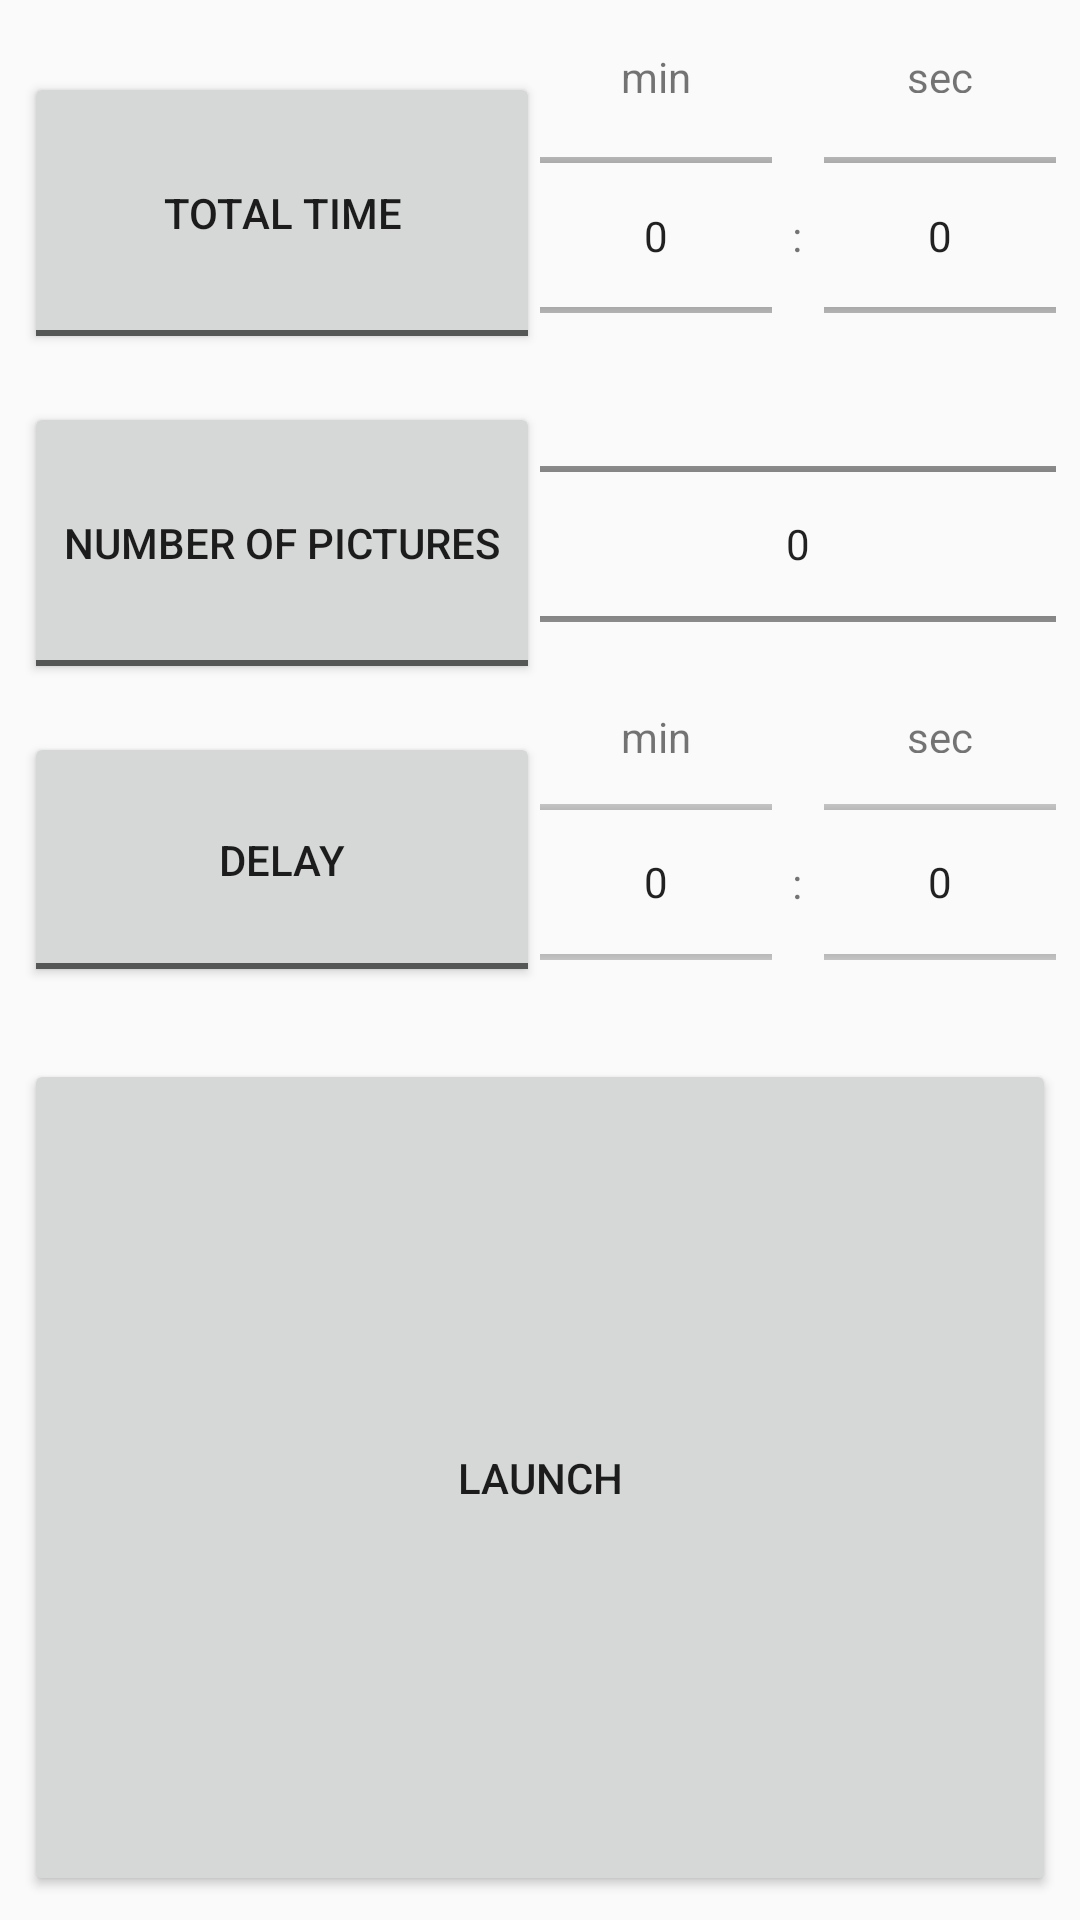

This screen was rendered from an Android layout file. Write that file and the resources it references.
<!-- AndroidManifest.xml: application theme AppTheme -->
<!-- res/layout/fragment_main2.xml -->
<android.support.constraint.ConstraintLayout xmlns:android="http://schemas.android.com/apk/res/android"
    xmlns:app="http://schemas.android.com/apk/res-auto"
    xmlns:tools="http://schemas.android.com/tools"
    android:id="@+id/constraintLayout"
    android:layout_width="match_parent"
    android:layout_height="match_parent"
    tools:context=".MainActivity">

    <android.support.constraint.ConstraintLayout
        android:id="@+id/constraintLayout3"
        android:layout_width="0dp"
        android:layout_height="110dp"
        android:layout_marginEnd="8dp"
        android:layout_marginStart="8dp"
        android:layout_marginTop="16dp"
        app:layout_constraintEnd_toEndOf="parent"
        app:layout_constraintHorizontal_chainStyle="spread_inside"
        app:layout_constraintStart_toStartOf="parent"
        app:layout_constraintTop_toTopOf="parent"
        app:layout_constraintVertical_chainStyle="packed">

        <ToggleButton
            android:id="@+id/toggleButtonTotTime"
            android:layout_width="0dp"
            android:layout_height="0dp"
            android:layout_marginBottom="8dp"
            android:layout_marginTop="8dp"
            android:textOff="Total time"
            android:textOn="Total time"
            app:layout_constraintBottom_toBottomOf="parent"
            app:layout_constraintHorizontal_weight="1"
            app:layout_constraintLeft_toLeftOf="parent"
            app:layout_constraintRight_toLeftOf="@+id/tot_min"
            app:layout_constraintTop_toTopOf="parent" />

        <NumberPicker
            android:id="@+id/tot_min"
            android:layout_width="0dp"
            android:layout_height="0dp"
            android:layout_marginBottom="8dp"
            android:layout_marginTop="8dp"
            app:layout_constraintBottom_toBottomOf="parent"
            app:layout_constraintHorizontal_weight="0.45"
            app:layout_constraintLeft_toRightOf="@+id/toggleButtonTotTime"
            app:layout_constraintRight_toLeftOf="@+id/text_dot"
            app:layout_constraintRight_toRightOf="parent"
            app:layout_constraintTop_toBottomOf="@+id/textView" />

        <TextView
            android:id="@+id/text_dot"
            android:layout_width="0dp"
            android:layout_height="wrap_content"
            android:text="  :  "
            app:layout_constraintBottom_toBottomOf="@+id/tot_min"
            app:layout_constraintHorizontal_weight="0.1"
            app:layout_constraintLeft_toRightOf="@+id/tot_min"
            app:layout_constraintRight_toLeftOf="@+id/tot_sec"
            app:layout_constraintRight_toRightOf="parent"
            app:layout_constraintTop_toTopOf="@+id/tot_min" />

        <NumberPicker
            android:id="@+id/tot_sec"
            android:layout_width="0dp"
            android:layout_height="0dp"
            android:layout_marginBottom="8dp"
            android:layout_marginTop="8dp"
            app:layout_constraintBottom_toBottomOf="parent"
            app:layout_constraintHorizontal_weight="0.45"
            app:layout_constraintLeft_toRightOf="@+id/text_dot"
            app:layout_constraintRight_toRightOf="parent"
            app:layout_constraintTop_toBottomOf="@+id/textView2" />

        <TextView
            android:id="@+id/textView"
            android:layout_width="wrap_content"
            android:layout_height="15dp"
            android:layout_marginEnd="8dp"
            android:layout_marginStart="8dp"
            android:text="min"
            app:layout_constraintEnd_toStartOf="@+id/text_dot"
            app:layout_constraintStart_toStartOf="@+id/tot_min"
            app:layout_constraintTop_toTopOf="parent" />

        <TextView
            android:id="@+id/textView2"
            android:layout_width="wrap_content"
            android:layout_height="15dp"
            android:layout_marginEnd="8dp"
            android:layout_marginStart="8dp"
            android:text="sec"
            app:layout_constraintEnd_toEndOf="@+id/tot_sec"
            app:layout_constraintStart_toStartOf="@+id/tot_sec"
            app:layout_constraintTop_toTopOf="parent" />


    </android.support.constraint.ConstraintLayout>

    <android.support.constraint.ConstraintLayout
        android:id="@+id/constraintLayout2"
        android:layout_width="0dp"
        android:layout_height="110dp"
        android:layout_marginEnd="8dp"
        android:layout_marginStart="8dp"
        app:layout_constraintEnd_toEndOf="parent"
        app:layout_constraintHorizontal_chainStyle="spread_inside"
        app:layout_constraintStart_toStartOf="parent"
        app:layout_constraintTop_toBottomOf="@+id/constraintLayout3">

        <ToggleButton
            android:id="@+id/toggleButtonNumPic"
            android:layout_width="0dp"
            android:layout_height="0dp"
            android:layout_marginBottom="8dp"
            android:layout_marginTop="8dp"
            android:textOff="Number of pictures"
            android:textOn="Number of pictures"
            app:layout_constraintBottom_toBottomOf="parent"
            app:layout_constraintHorizontal_weight="1"
            app:layout_constraintLeft_toLeftOf="parent"
            app:layout_constraintRight_toLeftOf="@+id/num_pic"
            app:layout_constraintTop_toTopOf="parent" />

        <NumberPicker
            android:id="@+id/num_pic"
            android:layout_width="0dp"
            android:layout_height="128dp"
            android:layout_marginBottom="8dp"
            android:layout_marginTop="8dp"
            app:layout_constraintBottom_toBottomOf="parent"
            app:layout_constraintHorizontal_weight="1"
            app:layout_constraintLeft_toRightOf="@+id/toggleButtonNumPic"
            app:layout_constraintRight_toRightOf="parent"
            app:layout_constraintTop_toTopOf="parent" />

    </android.support.constraint.ConstraintLayout>

    <android.support.constraint.ConstraintLayout
        android:id="@+id/constraintLayout4"
        android:layout_width="0dp"
        android:layout_height="101dp"
        android:layout_marginEnd="8dp"
        android:layout_marginStart="8dp"
        app:layout_constraintEnd_toEndOf="parent"
        app:layout_constraintHorizontal_chainStyle="spread_inside"
        app:layout_constraintStart_toStartOf="parent"
        app:layout_constraintTop_toBottomOf="@+id/constraintLayout2">

        <ToggleButton
            android:id="@+id/toggleButtonDelay"
            android:layout_width="0dp"
            android:layout_height="0dp"
            android:layout_marginBottom="8dp"
            android:layout_marginTop="8dp"
            android:textOff="Delay"
            android:textOn="Delay"
            app:layout_constraintBottom_toBottomOf="parent"
            app:layout_constraintHorizontal_weight="1"
            app:layout_constraintLeft_toLeftOf="parent"
            app:layout_constraintRight_toLeftOf="@+id/delay_min"
            app:layout_constraintTop_toTopOf="parent" />

        <NumberPicker
            android:id="@+id/delay_min"
            android:layout_width="0dp"
            android:layout_height="0dp"
            android:layout_marginBottom="8dp"
            android:layout_marginTop="8dp"
            app:layout_constraintBottom_toBottomOf="parent"
            app:layout_constraintHorizontal_weight="0.45"
            app:layout_constraintLeft_toRightOf="@+id/toggleButtonDelay"
            app:layout_constraintRight_toLeftOf="@+id/text_dot2"
            app:layout_constraintRight_toRightOf="parent"
            app:layout_constraintTop_toBottomOf="@+id/textView4" />

        <TextView
            android:id="@+id/text_dot2"
            android:layout_width="0dp"
            android:layout_height="wrap_content"
            android:text="  :  "
            app:layout_constraintBottom_toBottomOf="@+id/delay_min"
            app:layout_constraintHorizontal_weight="0.1"
            app:layout_constraintLeft_toRightOf="@+id/delay_min"
            app:layout_constraintRight_toLeftOf="@+id/delay_sec"
            app:layout_constraintRight_toRightOf="parent"
            app:layout_constraintTop_toTopOf="@+id/delay_min" />


        <NumberPicker
            android:id="@+id/delay_sec"
            android:layout_width="0dp"
            android:layout_height="0dp"
            android:layout_marginBottom="8dp"
            android:layout_marginTop="8dp"
            app:layout_constraintBottom_toBottomOf="parent"
            app:layout_constraintHorizontal_weight="0.45"
            app:layout_constraintLeft_toRightOf="@+id/text_dot2"
            app:layout_constraintRight_toRightOf="parent"
            app:layout_constraintTop_toBottomOf="@+id/textView3" />

        <TextView
            android:id="@+id/textView3"
            android:layout_width="wrap_content"
            android:layout_height="15dp"
            android:layout_marginEnd="8dp"
            android:layout_marginStart="8dp"
            android:text="sec"
            app:layout_constraintEnd_toEndOf="@+id/delay_sec"
            app:layout_constraintStart_toStartOf="@+id/delay_sec"
            app:layout_constraintTop_toTopOf="parent" />

        <TextView
            android:id="@+id/textView4"
            android:layout_width="wrap_content"
            android:layout_height="15dp"
            android:layout_marginEnd="8dp"
            android:layout_marginStart="8dp"
            android:text="min"
            app:layout_constraintEnd_toEndOf="@+id/delay_min"
            app:layout_constraintStart_toStartOf="@+id/delay_min"
            app:layout_constraintTop_toTopOf="parent" />
    </android.support.constraint.ConstraintLayout>

    <Button
        android:id="@+id/launch"
        android:layout_width="0dp"
        android:layout_height="0dp"
        android:layout_marginBottom="8dp"
        android:layout_marginEnd="8dp"
        android:layout_marginStart="8dp"
        android:layout_marginTop="16dp"
        android:elevation="0dp"
        android:text="Launch"
        app:layout_constraintBottom_toBottomOf="parent"
        app:layout_constraintEnd_toEndOf="parent"
        app:layout_constraintStart_toStartOf="parent"
        app:layout_constraintTop_toBottomOf="@+id/constraintLayout4" />


</android.support.constraint.ConstraintLayout>
<!-- resources referenced by this layout -->
<resources>
  <style name="AppTheme" parent="Theme.AppCompat.Light.DarkActionBar">
          <item name="colorPrimary">@color/colorPrimary</item>
          <item name="colorPrimaryDark">@color/colorPrimaryDark</item>
          <item name="colorAccent">@color/colorAccent</item>
      </style>
  <!-- not gathered from this repository: default colours our renderer supplied (Android Studio template values) -->
  <color name="colorPrimary">#FF6200EE</color>
  <color name="colorPrimaryDark">#FF3700B3</color>
  <color name="colorAccent">#FF03DAC5</color>
</resources>
